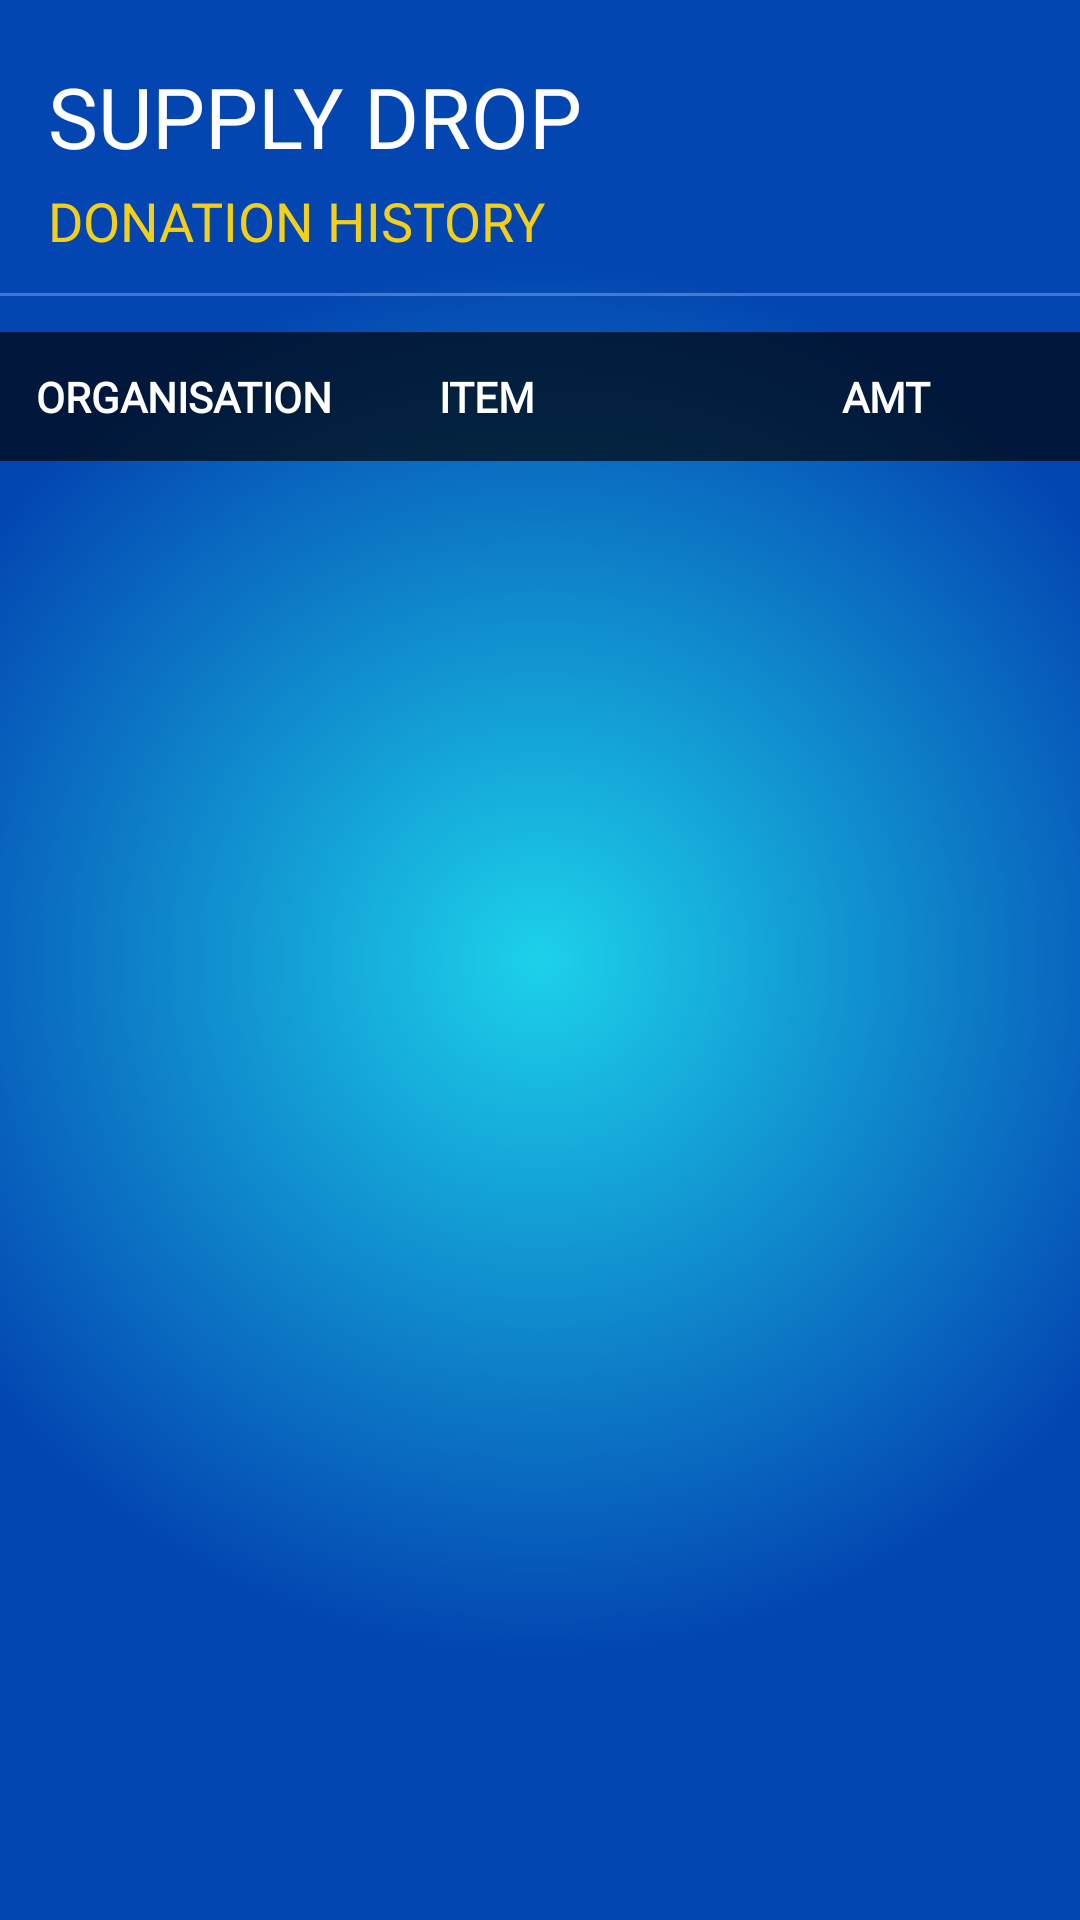

Layout XML and referenced resources for this Android screen:
<!-- AndroidManifest.xml: application theme Theme.SupplyDrop -->
<!-- res/layout/activity_donation_history.xml -->
<?xml version="1.0" encoding="utf-8"?>
<androidx.constraintlayout.widget.ConstraintLayout
    xmlns:android="http://schemas.android.com/apk/res/android"
    xmlns:app="http://schemas.android.com/apk/res-auto"
    android:layout_width="match_parent"
    android:layout_height="match_parent"
    android:fitsSystemWindows="true"
    android:background="@drawable/login_background">


    <TextView
        android:id="@+id/appTitleLbl"
        android:layout_width="match_parent"
        android:layout_height="wrap_content"
        android:fontFamily="@font/luckiest_guy"
        android:text="SUPPLY DROP"
        android:textColor="@color/white"
        android:textSize="28sp"
        android:paddingTop="20dp"
        android:paddingStart="16dp"
        android:paddingBottom="4dp"
        app:layout_constraintTop_toTopOf="parent"
        app:layout_constraintStart_toStartOf="parent"
        app:layout_constraintEnd_toEndOf="parent"/>

    <TextView
        android:id="@+id/subTitleLbl"
        android:layout_width="match_parent"
        android:layout_height="wrap_content"
        android:fontFamily="@font/luckiest_guy"
        android:text="DONATION HISTORY"
        android:textColor="@color/yellow"
        android:textSize="18sp"
        android:paddingStart="16dp"
        android:paddingBottom="12dp"
        app:layout_constraintTop_toBottomOf="@id/appTitleLbl"
        app:layout_constraintStart_toStartOf="parent"
        app:layout_constraintEnd_toEndOf="parent"/>


    <View
        android:id="@+id/divider"
        android:layout_width="match_parent"
        android:layout_height="1dp"
        android:background="#44ffffff"
        app:layout_constraintTop_toBottomOf="@id/subTitleLbl"
        app:layout_constraintStart_toStartOf="parent"
        app:layout_constraintEnd_toEndOf="parent"/>


    <LinearLayout
        android:id="@+id/tableHeader"
        android:layout_width="match_parent"
        android:layout_height="wrap_content"
        android:orientation="horizontal"
        android:background="#AA000000"
        android:layout_marginTop="12dp"
        android:padding="12dp"
        app:layout_constraintTop_toBottomOf="@id/divider"
        app:layout_constraintStart_toStartOf="parent"
        app:layout_constraintEnd_toEndOf="parent">

        <TextView
            android:layout_width="0dp"
            android:layout_height="wrap_content"
            android:layout_weight="2"
            android:text="ORGANISATION"
            android:textColor="@color/white"
            android:textStyle="bold"
            android:fontFamily="@font/luckiest_guy"
            android:textSize="14sp"/>

        <TextView
            android:layout_width="0dp"
            android:layout_height="wrap_content"
            android:layout_weight="2"
            android:text="ITEM"
            android:textColor="@color/white"
            android:textStyle="bold"
            android:fontFamily="@font/luckiest_guy"
            android:textSize="14sp"/>

        <TextView
            android:layout_width="0dp"
            android:layout_height="wrap_content"
            android:layout_weight="1"
            android:text="AMT"
            android:textColor="@color/white"
            android:textStyle="bold"
            android:fontFamily="@font/luckiest_guy"
            android:textSize="14sp"/>

    </LinearLayout>

    <ListView
        android:id="@+id/donationHistoryListView"
        android:layout_width="match_parent"
        android:layout_height="0dp"
        android:divider="#44ffffff"
        android:dividerHeight="1dp"
        app:layout_constraintTop_toBottomOf="@id/tableHeader"
        app:layout_constraintBottom_toBottomOf="parent"
        app:layout_constraintStart_toStartOf="parent"
        app:layout_constraintEnd_toEndOf="parent"/>

</androidx.constraintlayout.widget.ConstraintLayout>
<!-- resources referenced by this layout -->
<resources>
  <color name="white">#FFFFFFFF</color>
  <color name="yellow">#F3CF1A</color>
  <!-- drawable login_background (drawable) -->
  <?xml version="1.0" encoding="utf-8"?>
  <shape xmlns:android="http://schemas.android.com/apk/res/android">
      <gradient
          android:type="radial"
          android:gradientRadius="65%p"
          android:centerX="50%"
          android:centerY="50%"
          android:startColor="@color/lblue"
          android:endColor="@color/dblue">
  
      </gradient></shape>
  <style name="Theme.SupplyDrop" parent="Base.Theme.SupplyDrop" />
  <color name="lblue">#1DD1EA</color>
  <color name="dblue">#0345B1</color>
  <style name="Base.Theme.SupplyDrop" parent="Theme.AppCompat.NoActionBar">
          
          
      </style>
</resources>
